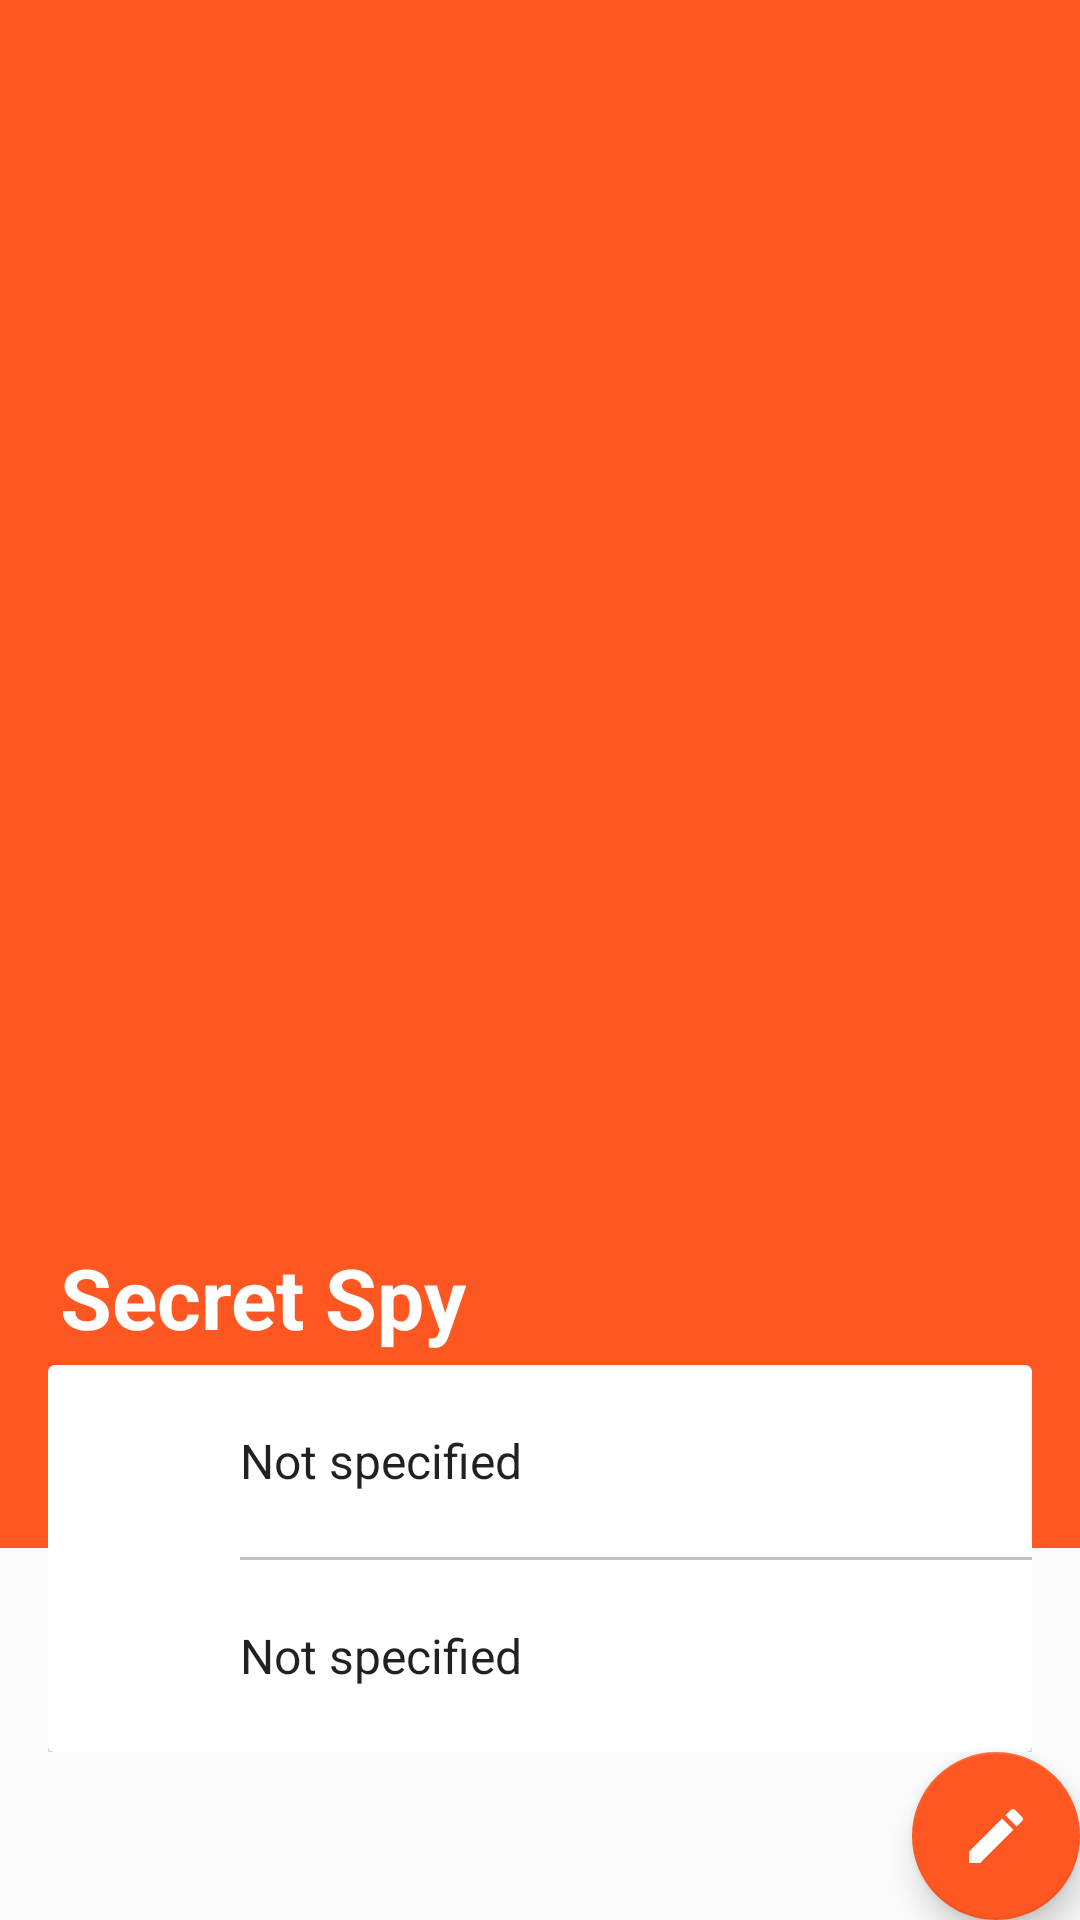

Produce the Android XML layout that renders to this screen, including the resource entries it uses.
<!-- AndroidManifest.xml: application theme AppTheme -->
<!-- res/layout/activity_profile_info.xml -->
<?xml version="1.0" encoding="utf-8"?>
<RelativeLayout xmlns:android="http://schemas.android.com/apk/res/android"
    xmlns:app="http://schemas.android.com/apk/res-auto"
    xmlns:tools="http://schemas.android.com/tools"
    android:layout_width="match_parent"
    android:layout_height="match_parent"
    android:fitsSystemWindows="true"
    android:orientation="vertical"
    tools:context="com.messiah.messenger.fragment.ProfileInfoFragment">

    <android.support.design.widget.FloatingActionButton
        android:id="@+id/fab"
        android:layout_width="wrap_content"
        android:layout_height="wrap_content"
        app:backgroundTint="@color/colorPrimary"
        android:layout_alignParentBottom="true"
        android:layout_alignParentEnd="true"
        android:layout_alignParentRight="true"
        app:srcCompat="@drawable/ic_edit_white_24dp" />

    <View
        android:layout_width="match_parent"
        android:layout_height="match_parent"
        android:theme="@style/AppTheme.AppBarOverlay"
        android:layout_above="@id/fab"
        android:background="?attr/colorPrimary"
        android:layout_marginBottom="68dp"
        />
    <android.support.v7.widget.LinearLayoutCompat
        android:layout_width="match_parent"
        android:layout_height="wrap_content"
        android:id="@+id/content_card"
        android:orientation="vertical"
        android:layout_marginLeft="16dp"
        android:layout_marginEnd="16dp"
        android:layout_marginStart="16dp"
        android:layout_marginRight="16dp"
        app:layout_behavior="@string/appbar_scrolling_view_behavior"
        android:layout_above="@+id/fab">
        <TextView
            android:layout_width="wrap_content"
            android:layout_height="wrap_content"
            android:textColor="#FFF"
            android:textSize="28sp"
            android:padding="4dp"
            android:textStyle="bold"
            android:text="Secret Spy"
            android:id="@+id/name"
            android:textAppearance="?android:attr/textAppearanceLarge"/>
        <android.support.v7.widget.CardView
            android:layout_width="match_parent"
            android:layout_height="wrap_content"
            android:background="#FFF"
            android:padding="8dp">
            <LinearLayout
                android:layout_width="match_parent"
                android:layout_height="wrap_content"
                android:orientation="vertical">

                <LinearLayout xmlns:android="http://schemas.android.com/apk/res/android"
                    android:orientation="horizontal" android:layout_width="match_parent"
                    android:gravity="center_vertical"
                    android:layout_height="match_parent">
                    <ImageView
                        android:layout_width="64dp"
                        android:layout_height="64dp"
                        app:srcCompat="@drawable/ic_phone_black_36dp"
                        android:padding="14dp"/>
                    <TextView
                        android:layout_width="wrap_content"
                        android:layout_height="wrap_content"
                        android:textAppearance="?attr/textAppearanceListItem"
                        android:text="Not specified"
                        android:id="@+id/phone"/>

                </LinearLayout>
                <View
                    android:layout_width="match_parent"
                    android:layout_height="1dp"
                    android:background="#9999"
                    android:layout_marginLeft="64dp"/>
                <LinearLayout xmlns:android="http://schemas.android.com/apk/res/android"
                    android:orientation="horizontal" android:layout_width="match_parent"
                    android:gravity="center_vertical"
                    android:layout_height="match_parent">
                    <ImageView
                        android:layout_width="64dp"
                        android:layout_height="64dp"
                        app:srcCompat="@drawable/ic_mail_black_36dp"
                        android:padding="14dp"/>
                    <TextView
                        android:layout_width="wrap_content"
                        android:layout_height="wrap_content"
                        android:textAppearance="?attr/textAppearanceListItem"
                        android:text="Not specified"
                        android:id="@+id/email"/>

                </LinearLayout>
            </LinearLayout>

        </android.support.v7.widget.CardView>
    </android.support.v7.widget.LinearLayoutCompat>
</RelativeLayout>
<!-- resources referenced by this layout -->
<resources>
  <color name="colorPrimary">#ff5722</color>
  <!-- drawable ic_edit_white_24dp (drawable) -->
  <?xml version="1.0" encoding="UTF-8" standalone="no"?>
  <vector xmlns:android="http://schemas.android.com/apk/res/android" android:height="48dp" android:viewportHeight="24.0" android:viewportWidth="24.0" android:width="48dp">
      <path android:fillColor="#FFFFFF" android:pathData="M3,17.25V21h3.75L17.81,9.94l-3.75,-3.75L3,17.25zM20.71,7.04c0.39,-0.39 0.39,-1.02 0,-1.41l-2.34,-2.34c-0.39,-0.39 -1.02,-0.39 -1.41,0l-1.83,1.83 3.75,3.75 1.83,-1.83z"/>
  </vector>
  <!-- drawable ic_mail_black_36dp (drawable) -->
  <?xml version="1.0" encoding="UTF-8" standalone="no"?>
  <vector xmlns:android="http://schemas.android.com/apk/res/android" android:height="36dp" android:viewportHeight="24.0" android:viewportWidth="24.0" android:width="36dp">
      <path android:fillColor="#ff5722" android:pathData="M20,4L4,4c-1.1,0 -1.99,0.9 -1.99,2L2,18c0,1.1 0.9,2 2,2h16c1.1,0 2,-0.9 2,-2L22,6c0,-1.1 -0.9,-2 -2,-2zM20,8l-8,5 -8,-5L4,6l8,5 8,-5v2z"/>
  </vector>
  <!-- drawable ic_phone_black_36dp: png bitmap (drawable-hdpi, 586 bytes) -->
  <style name="AppTheme.AppBarOverlay" parent="ThemeOverlay.AppCompat.Dark.ActionBar" />
  <style name="AppTheme" parent="Theme.AppCompat.Light.DarkActionBar">
          
          <item name="colorPrimary">@color/colorPrimary</item>
          <item name="colorPrimaryDark">@color/colorPrimaryDark</item>
          <item name="colorAccent">@color/colorAccent</item>
      </style>
  <color name="colorPrimaryDark">#dd3500</color>
  <color name="colorAccent">#0000FF</color>
</resources>
